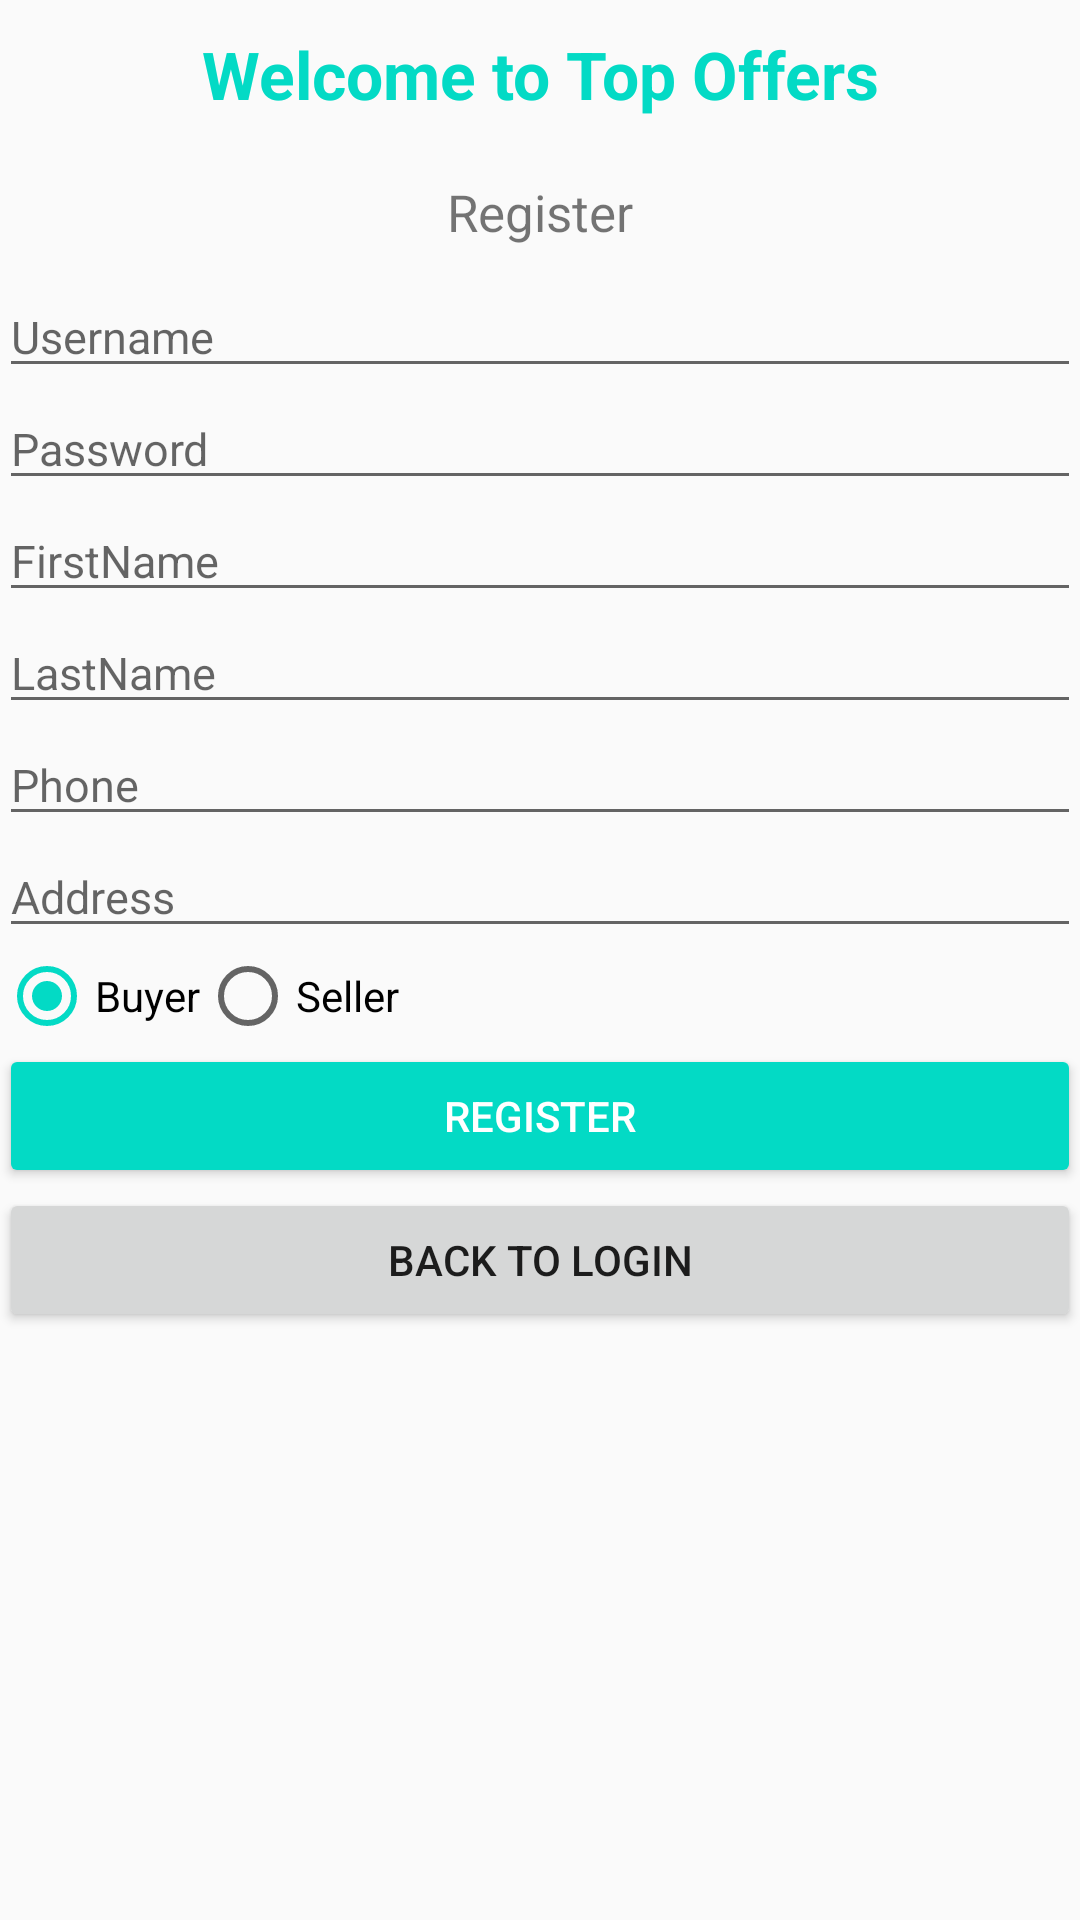

Reconstruct the res/layout file that produces this screen, plus the resources it refers to.
<!-- AndroidManifest.xml: application theme AppTheme -->
<!-- res/layout/activity_register.xml -->
<?xml version="1.0" encoding="utf-8"?>
<LinearLayout xmlns:android="http://schemas.android.com/apk/res/android"
    xmlns:tools="http://schemas.android.com/tools"
    android:id="@+id/activity_register"
    android:layout_width="match_parent"
    android:layout_height="match_parent"
    android:paddingBottom="@dimen/activity_vertical_margin"
    android:paddingLeft="@dimen/activity_horizontal_margin"
    android:paddingRight="@dimen/activity_horizontal_margin"
    android:paddingTop="@dimen/activity_vertical_margin"
    android:orientation="vertical"
    tools:context="com.topoffers.topoffers.register.RegisterActivity"
    android:weightSum="1">

    <FrameLayout
        android:id="@+id/container_drawer"
        android:layout_width="wrap_content"
        android:layout_height="wrap_content"/>

    <TextView
        android:layout_width="match_parent"
        android:layout_height="wrap_content"
        android:text="@string/tv_login_page_title"
        style="@style/LoginPageTitle" />

    <TextView
        android:layout_width="match_parent"
        android:layout_height="wrap_content"
        android:text="@string/register"
        style="@style/RegisterText" />

    <EditText
        android:id="@+id/et_register_username"
        android:layout_width="match_parent"
        android:layout_height="wrap_content"
        android:hint="@string/username"
        style="@style/Input" />

    <EditText
        android:id="@+id/et_register_password"
        android:layout_width="match_parent"
        android:layout_height="wrap_content"
        android:inputType="textPassword"
        android:hint="@string/password"
        style="@style/Input" />

    <EditText
        android:id="@+id/et_firstname"
        android:layout_width="match_parent"
        android:layout_height="wrap_content"
        android:hint="@string/firstname"
        style="@style/Input" />

    <EditText
        android:id="@+id/et_lastname"
        android:layout_width="match_parent"
        android:layout_height="wrap_content"
        android:hint="@string/lastname"
        style="@style/Input" />

    <EditText
        android:id="@+id/et_phone"
        android:layout_width="match_parent"
        android:layout_height="wrap_content"
        android:hint="@string/phone"
        android:inputType="number"
        style="@style/Input" />

    <EditText
        android:id="@+id/et_address"
        android:layout_width="match_parent"
        android:layout_height="wrap_content"
        android:hint="@string/address"
        style="@style/Input" />

    <RadioGroup xmlns:android="http://schemas.android.com/apk/res/android"
        android:layout_width="fill_parent"
        android:layout_height="wrap_content"
        android:orientation="horizontal"
        android:checkedButton="@+id/rb_role_buyer"
        android:id="@+id/rg_role">
        <RadioButton android:id="@+id/rb_role_buyer"
            android:layout_width="wrap_content"
            android:layout_height="wrap_content"
            android:text="@string/buyer"/>
        <RadioButton android:id="@+id/rb_role_seller"
            android:layout_width="wrap_content"
            android:layout_height="wrap_content"
            android:text="@string/seller"/>
    </RadioGroup>

    <Button
        android:id="@+id/btn_register_submit"
        android:layout_width="match_parent"
        android:layout_height="wrap_content"
        android:text="@string/register"
        style="@style/Widget.AppCompat.Button.Colored"/>

    <Button
        android:text="@string/back_to_login"
        android:layout_width="match_parent"
        android:layout_height="wrap_content"
        android:id="@+id/login_button"
        style="@style/Widget.AppCompat.Button"
        />

</LinearLayout>
<!-- resources referenced by this layout -->
<resources>
  <string name="address">Address</string>
  <string name="back_to_login">Back to login</string>
  <string name="buyer">Buyer</string>
  <string name="firstname">FirstName</string>
  <string name="lastname">LastName</string>
  <string name="password">Password</string>
  <string name="phone">Phone</string>
  <string name="register">Register</string>
  <string name="seller">Seller</string>
  <string name="tv_login_page_title">Welcome to Top Offers</string>
  <string name="username">Username</string>
  <style name="Input">
          <item name="android:textSize">15sp</item>
      </style>
  <style name="LoginPageTitle">
          <item name="android:layout_marginTop">10dp</item>
          <item name="android:layout_marginBottom">20dp</item>
          <item name="android:textSize">22sp</item>
          <item name="android:gravity">center</item>
          <item name="android:textStyle">bold</item>
          <item name="android:textColor">@color/colorAccent</item>
      </style>
  <style name="RegisterText">
          <item name="android:layout_marginBottom">10dp</item>
          <item name="android:textSize">17sp</item>
          <item name="android:gravity">center</item>
      </style>
  <style name="AppTheme" parent="Theme.AppCompat.Light.DarkActionBar">
          
          <item name="colorPrimary">@color/colorPrimary</item>
          <item name="colorPrimaryDark">@color/colorPrimaryDark</item>
          <item name="colorAccent">@color/colorAccent</item>
      </style>
  <!-- not gathered from this repository: default colours our renderer supplied (Android Studio template values) -->
  <color name="colorPrimary">#FF6200EE</color>
  <color name="colorPrimaryDark">#FF3700B3</color>
  <color name="colorAccent">#FF03DAC5</color>
</resources>
